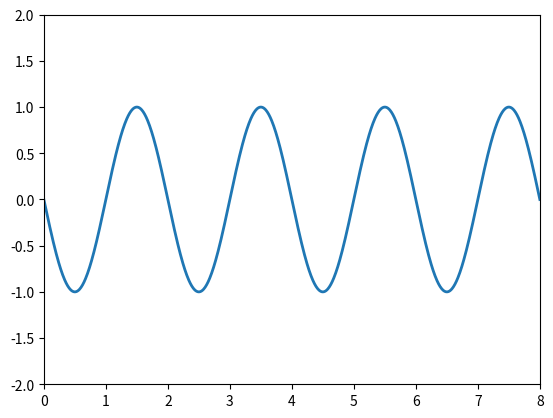

Write Python code to recreate this figure. (Note: this script raises an exception after producing the figure.)
import numpy as np
from matplotlib import pyplot as plt
from matplotlib import animation
import os   # to get path
import shutil   # to move file.gif

# First set up the figure, the axis, and the plot element we want to animate
fig = plt.figure()
ax = plt.axes(xlim=(0, 8), ylim=(-2, 2))
line, = ax.plot([], [], lw=2)

# initialization function: plot the background of each frame
def init():
    line.set_data([], [])
    return line,

# animation function.  This is called sequentially
def animate(i):
    x = np.linspace(0, 8, 1000)
	
    # y for stationer wave
    y = np.sin(np.pi*x) * np.cos(np.pi*i)
		
    line.set_data(x, y)
    return line,

# call the animator.  blit=True means only re-draw the parts that have changed.
anim = animation.FuncAnimation(fig, animate, init_func=init,
                               frames=200, interval=10, blit=True)

# save the animation as an mp4.  This requires ffmpeg or mencoder to be
# installed.  The extra_args ensure that the x264 codec is used, so that
# the video can be embedded in html5.  You may need to adjust this for
# your system: for more information, see
# http://matplotlib.sourceforge.net/api/animation_api.html
#anim.save('basic_animation.mp4', fps=30, extra_args=['-vcodec', 'libx264'])

#plt.show()


# lines above this line is the original code from Jake Vanderplas
# url https://jakevdp.github.io/downloads/code/basic_animation.py



# modification from Sparisoma Viridi 2022-03-29
option = 0

if option == 0:
    writergif = animation.PillowWriter(fps=60)
    f_name = 'wave_stationer.gif'
    anim.save(f_name, writer=writergif)
else:
	plt.show()

# move gif file in workspace_folder to this current_folder
src_path = os.getcwd() + '\\' + f_name      # in ~/FI3201-01-2021-2
dst_path = os.path.dirname(os.path.abspath(__file__)) + '\\' + f_name
shutil.move(src_path, dst_path)
